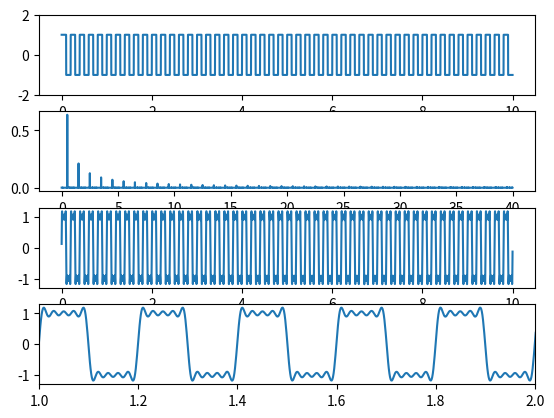

This figure's Python source:
#!/usr/bin/env python3
# -*- coding: utf-8 -*-
"""
Created on Fri Feb  1 22:02:06 2019

[redacted]
"""

import numpy as np
import matplotlib.pyplot as plt
from scipy import fftpack,signal

b=30
f_s=80
N=8000
t=np.linspace(0, 10, N, endpoint=False)
sq=signal.square(2*np.pi*5*t)

F = fftpack.fft(sq)
f = fftpack.fftfreq(N, 1.0/f_s)
F_filtered = F * (abs(f) < 5)
ift = fftpack.ifft(F_filtered)
mask = np.where(f >= 0)

fig, axes = plt.subplots(4,1)
axes[0].plot(t, sq)
axes[0].set_ylim(-2, 2)
axes[1].plot(f[mask], abs(F[mask])/N, label="freq")
axes[2].plot(t,ift.real, label="all")
axes[3].plot(t,ift.real, label="zoom")
axes[3].set_xlim(1, 2)
